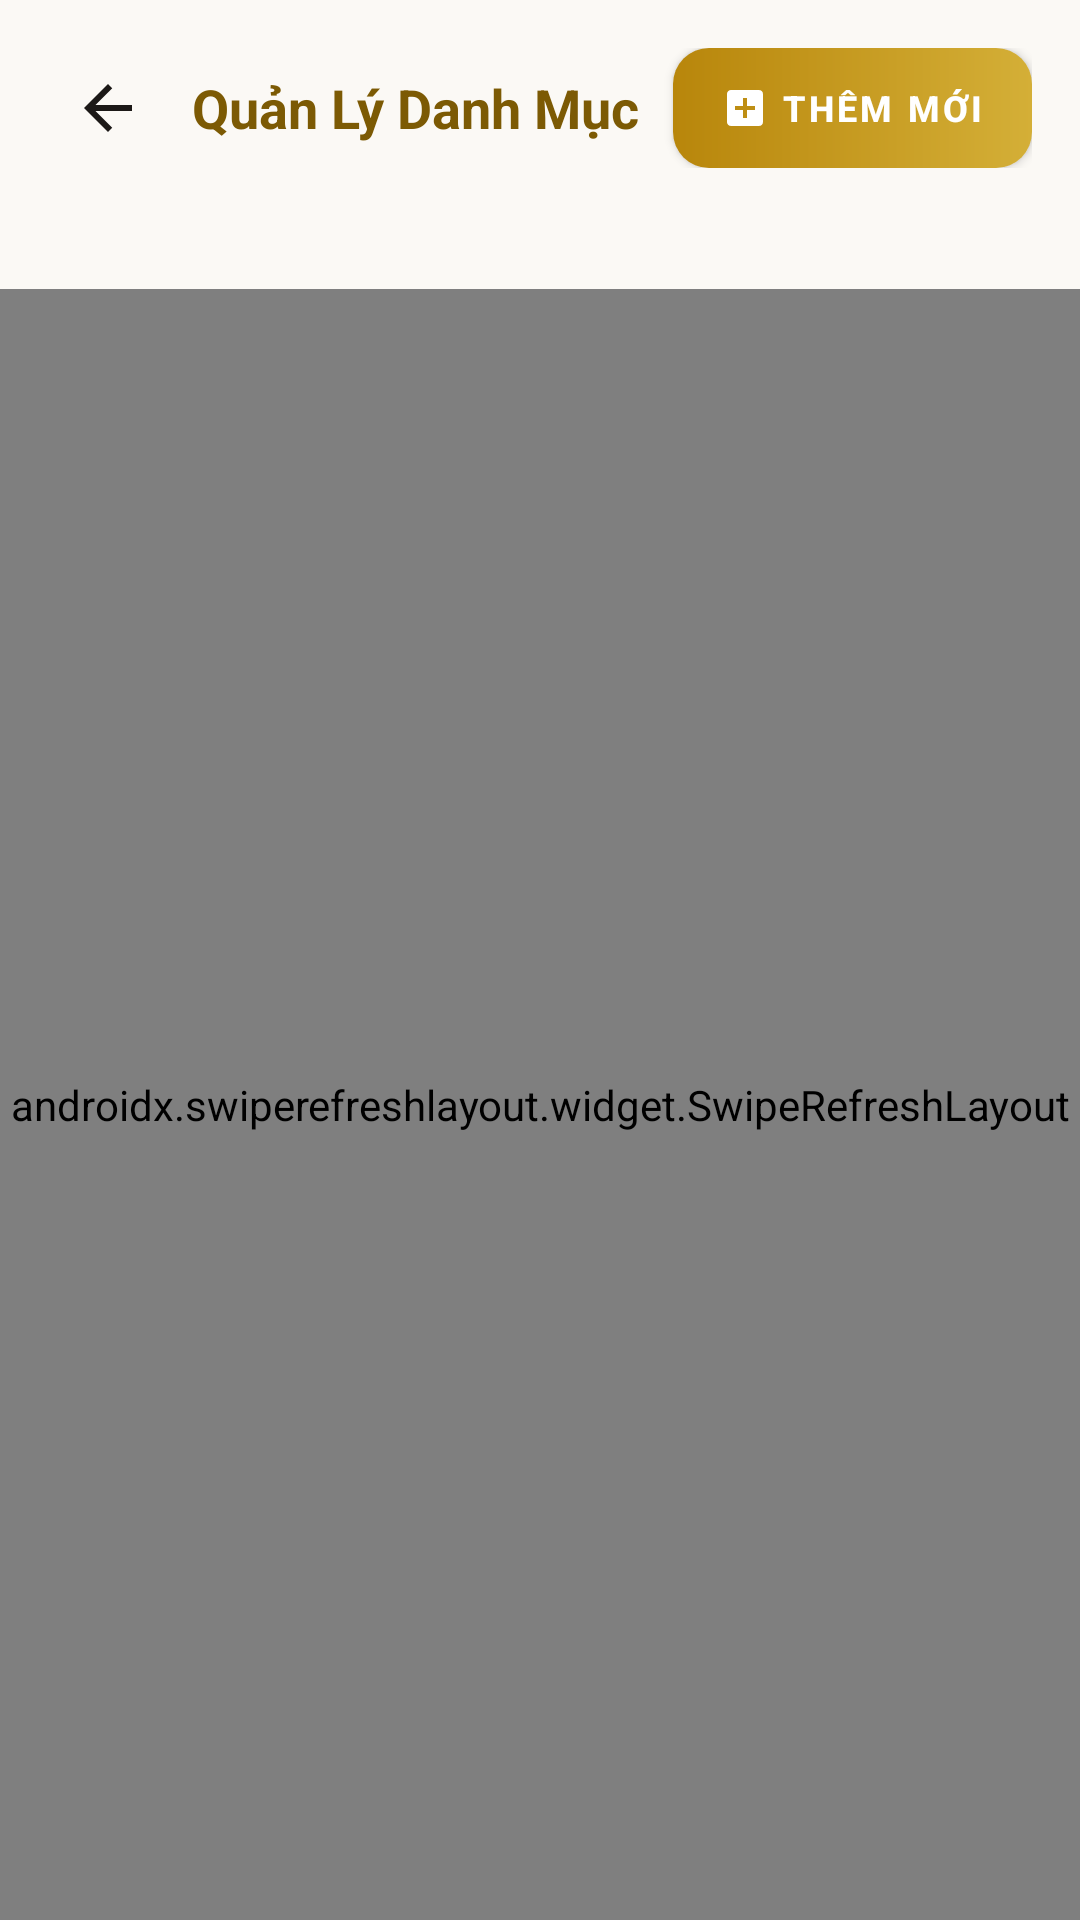

Produce the Android XML layout that renders to this screen, including the resource entries it uses.
<!-- AndroidManifest.xml: application theme Theme.JewelryManagement -->
<!-- res/layout/activity_manage_category.xml -->
<?xml version="1.0" encoding="utf-8"?>
<LinearLayout xmlns:android="http://schemas.android.com/apk/res/android"
    xmlns:app="http://schemas.android.com/apk/res-auto"
    xmlns:tools="http://schemas.android.com/tools"
    android:layout_width="match_parent"
    android:layout_height="match_parent"
    android:orientation="vertical"
    android:background="@color/bg_light">

    
    <LinearLayout
        android:layout_width="match_parent"
        android:layout_height="wrap_content"
        android:gravity="center_vertical"
        android:orientation="horizontal"
        android:padding="16dp">

        <ImageButton
            android:id="@+id/btnBackManageCategory"
            android:layout_width="40dp"
            android:layout_height="40dp"
            android:background="?attr/selectableItemBackgroundBorderless"
            android:src="@drawable/ic_back"
            app:tint="@color/text_primary"
            android:contentDescription="Quay lại" />

        <TextView
            android:layout_width="0dp"
            android:layout_height="wrap_content"
            android:layout_weight="1"
            android:layout_marginStart="8dp"
            android:text="Quản Lý Danh Mục"
            android:textColor="@color/gold_primary_dark"
            android:textSize="18sp"
            android:textStyle="bold" />

        <com.google.android.material.button.MaterialButton
            android:id="@+id/btnAddCategory"
            android:layout_width="wrap_content"
            android:layout_height="40dp"
            android:background="@drawable/bg_button_gold"
            android:text="Thêm Mới"
            android:textColor="@color/white"
            android:textSize="12sp"
            android:textStyle="bold"
            app:backgroundTint="@null"
            app:cornerRadius="8dp"
            app:icon="@drawable/ic_add"
            app:iconGravity="textStart"
            app:iconPadding="4dp"
            app:iconSize="16dp"
            app:iconTint="@color/white" />
    </LinearLayout>

    <TextView
        android:id="@+id/tvCategoryTotalCount"
        android:layout_width="match_parent"
        android:layout_height="wrap_content"
        android:layout_marginStart="16dp"
        android:layout_marginEnd="16dp"
        android:layout_marginBottom="8dp"
        android:textColor="@color/text_secondary"
        android:textSize="12sp"
        tools:text="Hiện có 6 danh mục trang sức" />

    
    <androidx.swiperefreshlayout.widget.SwipeRefreshLayout
        android:id="@+id/swipeRefreshCategories"
        android:layout_width="match_parent"
        android:layout_height="match_parent">

        <androidx.recyclerview.widget.RecyclerView
            android:id="@+id/rvManageCategories"
            android:layout_width="match_parent"
            android:layout_height="match_parent"
            android:clipToPadding="false"
            android:paddingBottom="16dp" />

    </androidx.swiperefreshlayout.widget.SwipeRefreshLayout>
</LinearLayout>
<!-- resources referenced by this layout -->
<resources>
  <color name="bg_light">#FBF9F5</color>
  <color name="gold_primary_dark">#7C5A04</color>
  <color name="text_primary">#1C1917</color>
  <color name="text_secondary">#5C554E</color>
  <color name="white">#FFFFFFFF</color>
  <!-- drawable bg_button_gold (drawable) -->
  <?xml version="1.0" encoding="utf-8"?>
  <ripple xmlns:android="http://schemas.android.com/apk/res/android"
      android:color="@color/gold_ripple">
      <item>
          <shape android:shape="rectangle">
              <gradient
                  android:angle="0"
                  android:startColor="#B8860B"
                  android:endColor="#D4AF37" />
              <corners android:radius="12dp" />
          </shape>
      </item>
  </ripple>
  <!-- drawable ic_add (drawable) -->
  <vector xmlns:android="http://schemas.android.com/apk/res/android"
      android:width="24dp"
      android:height="24dp"
      android:viewportWidth="24"
      android:viewportHeight="24">
    <path
        android:fillColor="#1C1917"
        android:pathData="M19,3H5c-1.11,0 -2,0.9 -2,2v14c0,1.1 0.89,2 2,2h14c1.1,0 2,-0.9 2,-2V5c0,-1.1 -0.9,-2 -2,-2zm-2,10h-4v4h-2v-4H7v-2h4V7h2v4h4v2z"/>
  </vector>
  <!-- drawable ic_back (drawable) -->
  <vector xmlns:android="http://schemas.android.com/apk/res/android"
      android:width="24dp"
      android:height="24dp"
      android:viewportWidth="24"
      android:viewportHeight="24">
    <path
        android:fillColor="#1C1917"
        android:pathData="M20,11H7.83l5.59,-5.59L12,4l-8,8 8,8 1.41,-1.41L7.83,13H20v-2z"/>
  </vector>
  <style name="Theme.JewelryManagement" parent="Base.Theme.JewelryManagement" />
  <color name="gold_ripple">#40D4AF37</color>
  <style name="Base.Theme.JewelryManagement" parent="Theme.MaterialComponents.Light.NoActionBar">
          
          <item name="colorPrimary">@color/gold_primary</item>
          <item name="colorPrimaryVariant">@color/gold_primary_dark</item>
          <item name="colorOnPrimary">@color/text_on_primary</item>
          
          <item name="colorSecondary">@color/gold_accent</item>
          <item name="colorSecondaryVariant">@color/gold_primary_dark</item>
          <item name="colorOnSecondary">@color/white</item>
  
          
          <item name="android:textColor">@color/text_primary</item>
          <item name="android:textColorPrimary">@color/text_primary</item>
          <item name="android:textColorSecondary">@color/text_secondary</item>
          <item name="android:textColorHint">@color/text_hint</item>
          <item name="android:editTextColor">@color/text_primary</item>
          <item name="editTextColor">@color/text_primary</item>
  
          
          <item name="android:statusBarColor">@color/bg_light</item>
          <item name="android:windowLightStatusBar" tools:targetApi="m">true</item>
          
          <item name="android:windowBackground">@color/bg_light</item>
          <item name="colorSurface">@color/surface_card</item>
          <item name="colorOnSurface">@color/text_primary</item>
          <item name="colorOnBackground">@color/text_primary</item>
          
          <item name="android:forceDarkAllowed" tools:targetApi="q">false</item>
      </style>
  <color name="gold_primary">#B8860B</color>
  <color name="text_on_primary">#FFFFFF</color>
  <color name="gold_accent">#D4AF37</color>
  <color name="text_hint">#A8A199</color>
  <color name="surface_card">#FFFFFF</color>
</resources>
